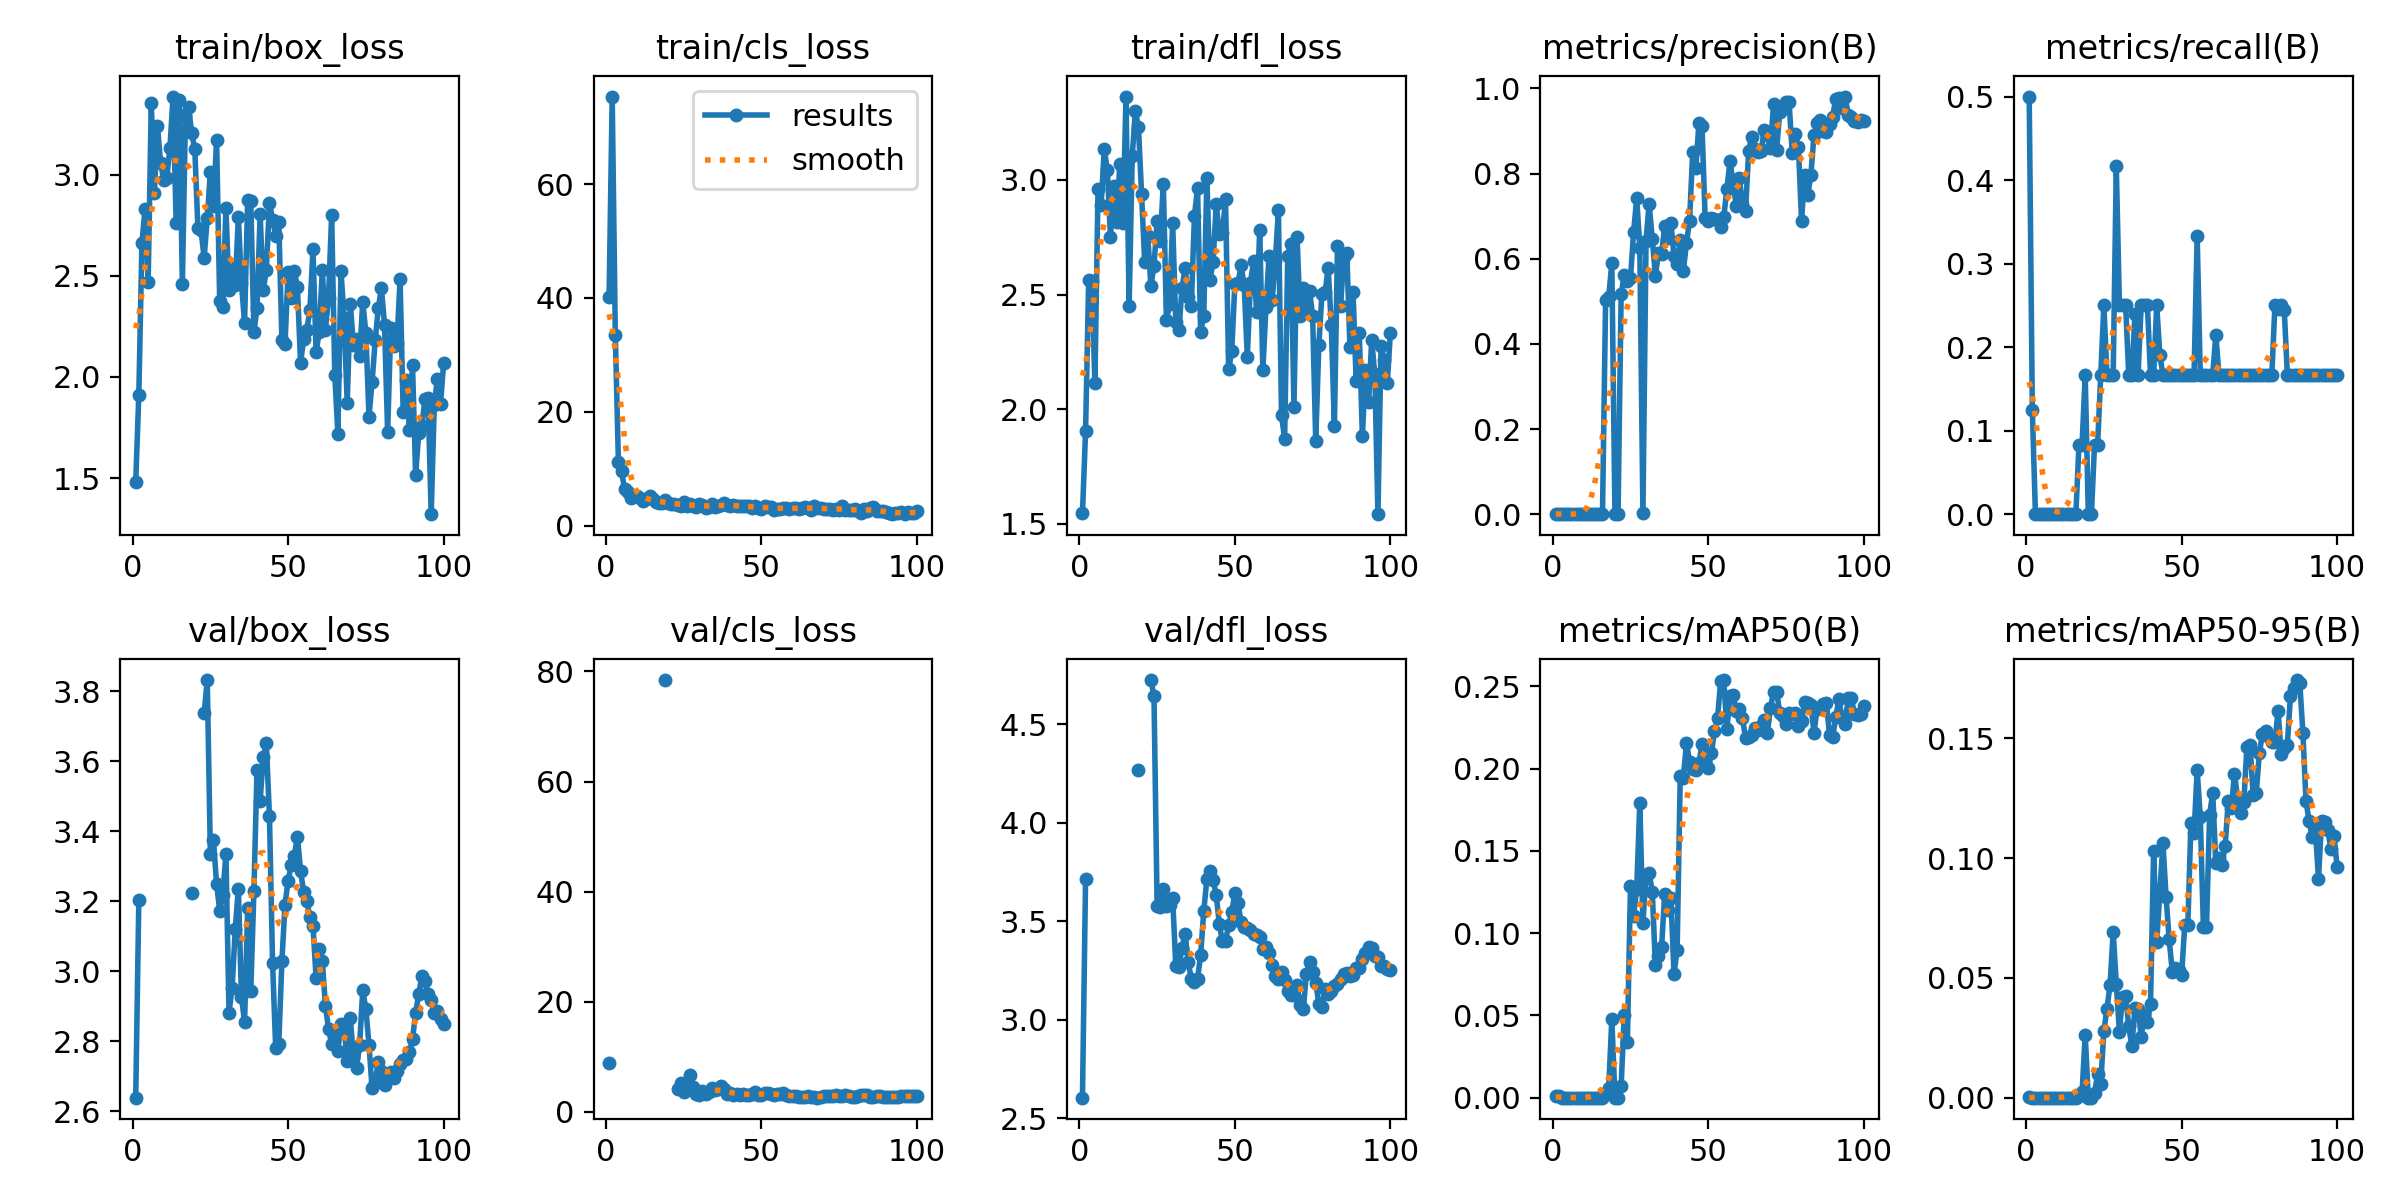

Data behind this chart, as committed beside it:
epoch, time, train/box_loss, train/cls_loss, train/dfl_loss, metrics/precision(B), metrics/recall(B), metrics/mAP50(B), metrics/mAP50-95(B), val/box_loss, val/cls_loss, val/dfl_loss, lr/pg0, lr/pg1, lr/pg2
1, 8.916, 1.479, 40.26, 1.545, 0.00072, 0.5, 0.00087, 0.00031, 2.639, 8.882, 2.604, 0.0001834, 0.0001834, 0.0001834
2, 16.32, 1.913, 75.41, 1.903, 0.00148, 0.125, 0.00075, 7e-05, 3.203, inf, 3.716, 0.0003796, 0.0003796, 0.0003796
3, 24.4, 2.663, 33.58, 2.565, 0, 0, 0, 0, nan, nan, nan, 0.0005719, 0.0005719, 0.0005719
4, 32.26, 2.831, 11.1, 2.559, 0, 0, 0, 0, nan, nan, nan, 0.0007602, 0.0007602, 0.0007602
5, 40.02, 2.47, 9.507, 2.113, 0, 0, 0, 0, nan, nan, nan, 0.0009446, 0.0009446, 0.0009446
6, 47.77, 3.352, 6.373, 2.962, 0, 0, 0, 0, nan, nan, nan, 0.001125, 0.001125, 0.001125
7, 55.48, 2.908, 5.867, 2.889, 0, 0, 0, 0, nan, nan, nan, 0.001301, 0.001301, 0.001301
8, 63.17, 3.24, 4.824, 3.133, 0, 0, 0, 0, nan, nan, nan, 0.001474, 0.001474, 0.001474
9, 70.97, 3.057, 5.223, 3.044, 0, 0, 0, 0, nan, nan, nan, 0.001535, 0.001535, 0.001535
10, 78.62, 2.973, 5.161, 2.75, 0, 0, 0, 0, nan, nan, nan, 0.001518, 0.001518, 0.001518
11, 86.35, 2.984, 4.93, 2.973, 0, 0, 0, 0, nan, nan, nan, 0.001502, 0.001502, 0.001502
12, 94.08, 3.132, 4.331, 2.816, 0, 0, 0, 0, nan, nan, nan, 0.001485, 0.001485, 0.001485
13, 101.9, 3.386, 4.713, 3.07, 0, 0, 0, 0, nan, nan, nan, 0.001469, 0.001469, 0.001469
14, 109.6, 2.76, 5.132, 2.813, 0, 0, 0, 0, nan, nan, nan, 0.001452, 0.001452, 0.001452
15, 117.5, 3.368, 4.6, 3.364, 0, 0, 0, 0, nan, nan, nan, 0.001436, 0.001436, 0.001436
16, 125.2, 2.458, 4.203, 2.45, 0, 0, 0, 0, nan, nan, nan, 0.001419, 0.001419, 0.001419
17, 133, 3.295, 4.033, 3.104, 0.5036, 0.08333, 0.00258, 0.00083, nan, nan, nan, 0.001403, 0.001403, 0.001403
18, 140.8, 3.332, 4.011, 3.3, 0.5092, 0.08333, 0.00586, 0.00229, nan, nan, nan, 0.001386, 0.001386, 0.001386
19, 148.8, 3.204, 4.406, 3.232, 0.5909, 0.1667, 0.04796, 0.02616, 3.225, 78.44, 4.265, 0.00137, 0.00137, 0.00137
20, 156.7, 3.125, 3.883, 2.94, 0, 0, 0, 0, nan, nan, nan, 0.001353, 0.001353, 0.001353
21, 164.5, 2.734, 3.768, 2.643, 0, 0, 0, 0, nan, nan, nan, 0.001337, 0.001337, 0.001337
22, 172.3, 2.724, 3.865, 2.757, 0.5179, 0.08333, 0.00718, 0.00188, nan, nan, nan, 0.00132, 0.00132, 0.00132
23, 180.1, 2.588, 3.591, 2.538, 0.5605, 0.08333, 0.05046, 0.00983, 3.736, 4.071, 4.723, 0.001304, 0.001304, 0.001304
24, 187.8, 2.783, 3.518, 2.625, 0.5485, 0.1667, 0.03399, 0.00589, 3.832, 5.247, 4.64, 0.001287, 0.001287, 0.001287
25, 195.6, 3.014, 4.156, 2.821, 0.5539, 0.25, 0.1288, 0.02794, 3.336, 3.482, 3.579, 0.001271, 0.001271, 0.001271
26, 203.8, 2.843, 3.472, 2.735, 0.6619, 0.1667, 0.1107, 0.03715, 3.374, 4.392, 3.572, 0.001254, 0.001254, 0.001254
27, 211.8, 3.173, 3.876, 2.982, 0.7418, 0.1667, 0.1268, 0.04725, 3.25, 6.639, 3.662, 0.001238, 0.001238, 0.001238
28, 219.7, 2.376, 3.464, 2.387, 0.6256, 0.1667, 0.1794, 0.06918, 3.174, 4.528, 3.575, 0.001221, 0.001221, 0.001221
29, 227.7, 2.343, 3.248, 2.459, 0.00187, 0.4167, 0.1061, 0.04738, 3.217, 3.212, 3.583, 0.001205, 0.001205, 0.001205
30, 235.4, 2.835, 3.736, 2.813, 0.6427, 0.25, 0.1355, 0.0276, 3.335, 3.1, 3.618, 0.001188, 0.001188, 0.001188
31, 243.2, 2.429, 3.578, 2.381, 0.7288, 0.25, 0.1366, 0.04205, 2.882, 3.726, 3.273, 0.001172, 0.001172, 0.001172
32, 250.9, 2.54, 3.056, 2.344, 0.6466, 0.25, 0.1253, 0.04266, 2.954, 3.171, 3.269, 0.001155, 0.001155, 0.001155
33, 258.8, 2.456, 3.25, 2.527, 0.5604, 0.1667, 0.08069, 0.02973, 3.12, 3.634, 3.366, 0.001139, 0.001139, 0.001139
34, 266.6, 2.79, 3.712, 2.616, 0.6122, 0.1667, 0.08623, 0.02162, 3.236, 4.273, 3.434, 0.001122, 0.001122, 0.001122
35, 274.4, 2.462, 3.263, 2.489, 0.6112, 0.2391, 0.09145, 0.03725, 2.928, 3.915, 3.292, 0.001106, 0.001106, 0.001106
36, 282.1, 2.269, 3.391, 2.452, 0.6769, 0.1667, 0.124, 0.03723, 2.855, 4.111, 3.206, 0.001089, 0.001089, 0.001089
37, 289.9, 2.875, 3.621, 2.842, 0.6475, 0.25, 0.114, 0.0255, 3.182, 4.639, 3.192, 0.001073, 0.001073, 0.001073
38, 298, 2.87, 3.993, 2.966, 0.684, 0.25, 0.1214, 0.03438, 2.944, 4.191, 3.207, 0.001056, 0.001056, 0.001056
39, 305.8, 2.22, 3.568, 2.338, 0.6057, 0.25, 0.07527, 0.03155, 3.229, 3.235, 3.328, 0.00104, 0.00104, 0.00104
40, 313.6, 2.339, 3.383, 2.407, 0.5886, 0.1667, 0.09, 0.03901, 3.576, 3.371, 3.552, 0.001023, 0.001023, 0.001023
41, 321.4, 2.803, 3.593, 3.01, 0.6444, 0.1667, 0.1954, 0.103, 3.486, 3.08, 3.712, 0.001007, 0.001007, 0.001007
42, 329.3, 2.431, 3.417, 2.565, 0.5715, 0.25, 0.1943, 0.06491, 3.611, 3.118, 3.757, 0.0009904, 0.0009904, 0.0009904
43, 337.1, 2.526, 3.365, 2.643, 0.6368, 0.1902, 0.2158, 0.08549, 3.651, 3.082, 3.709, 0.0009739, 0.0009739, 0.0009739
44, 344.8, 2.861, 3.46, 2.894, 0.6894, 0.1667, 0.2041, 0.1063, 3.444, 3.143, 3.634, 0.0009574, 0.0009574, 0.0009574
45, 353.3, 2.777, 3.415, 2.766, 0.8499, 0.1667, 0.1996, 0.08385, 3.025, 3.041, 3.486, 0.0009409, 0.0009409, 0.0009409
46, 361.2, 2.697, 3.467, 2.769, 0.8129, 0.1667, 0.1991, 0.06607, 2.782, 2.957, 3.397, 0.0009244, 0.0009244, 0.0009244
47, 369.1, 2.766, 3.099, 2.917, 0.9175, 0.1667, 0.2031, 0.05263, 2.794, 3.245, 3.401, 0.0009078, 0.0009078, 0.0009078
48, 377, 2.182, 3.355, 2.173, 0.9113, 0.1667, 0.2147, 0.05435, 3.029, 3.48, 3.479, 0.0008913, 0.0008913, 0.0008913
49, 385, 2.163, 3.12, 2.252, 0.6952, 0.1667, 0.2042, 0.0535, 3.19, 3.055, 3.544, 0.0008748, 0.0008748, 0.0008748
50, 392.9, 2.52, 2.946, 2.548, 0.6897, 0.1667, 0.2001, 0.05117, 3.259, 3.059, 3.644, 0.0008583, 0.0008583, 0.0008583
51, 403.6, 2.388, 3.448, 2.549, 0.6947, 0.1667, 0.2092, 0.07197, 3.303, 3.323, 3.589, 0.0008418, 0.0008418, 0.0008418
52, 411.7, 2.523, 3.215, 2.627, 0.6936, 0.1667, 0.2226, 0.07216, 3.33, 3.344, 3.495, 0.0008253, 0.0008253, 0.0008253
53, 419.7, 2.442, 3.331, 2.541, 0.6902, 0.1667, 0.2307, 0.1146, 3.385, 3.179, 3.47, 0.0008088, 0.0008088, 0.0008088
54, 428.4, 2.07, 2.783, 2.228, 0.6739, 0.1667, 0.2533, 0.1105, 3.287, 2.968, 3.466, 0.0007923, 0.0007923, 0.0007923
55, 436.4, 2.186, 2.937, 2.549, 0.6979, 0.3333, 0.2538, 0.1368, 3.226, 3.146, 3.457, 0.0007758, 0.0007758, 0.0007758
56, 444.6, 2.232, 2.895, 2.646, 0.7634, 0.1667, 0.2238, 0.1173, 3.2, 3.288, 3.436, 0.0007593, 0.0007593, 0.0007593
57, 452.5, 2.329, 3.106, 2.424, 0.8296, 0.1667, 0.2442, 0.07148, 3.156, 3.304, 3.43, 0.0007428, 0.0007428, 0.0007428
58, 460.4, 2.632, 3.011, 2.783, 0.7784, 0.1667, 0.2449, 0.07135, 3.129, 3.031, 3.418, 0.0007263, 0.0007263, 0.0007263
59, 468.4, 2.121, 2.99, 2.17, 0.7245, 0.1667, 0.2351, 0.1181, 2.98, 2.764, 3.357, 0.0007098, 0.0007098, 0.0007098
60, 476.3, 2.223, 3.108, 2.444, 0.7886, 0.1667, 0.2364, 0.1274, 3.064, 2.798, 3.369, 0.0006933, 0.0006933, 0.0006933
... 40 more rows
